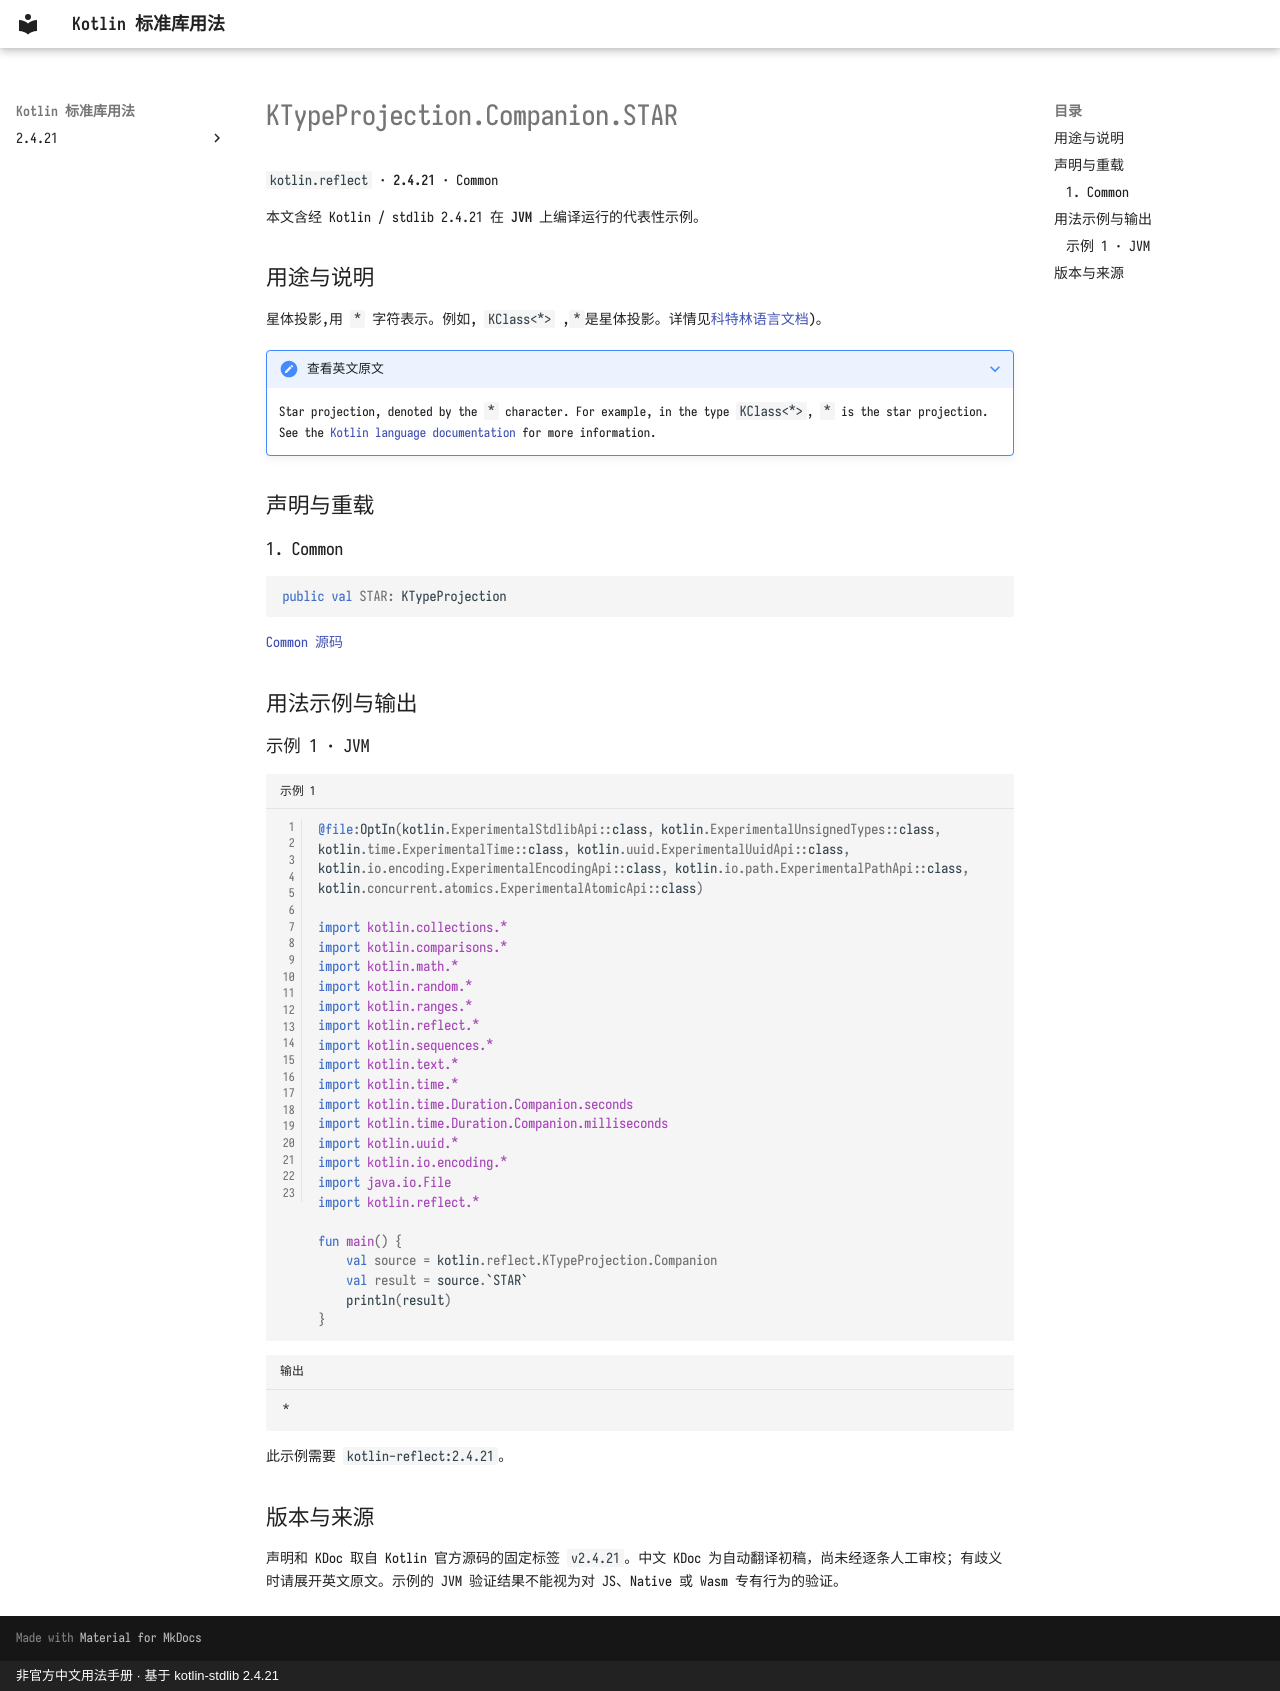

repository: oooooooko/kotlin-stdlib-docs · page: zh/api/kotlin.reflect/ktypeprojection-companion-star--3ac94179/index.html · generator: mkdocs · copyright: 非官方中文用法手册 · 基于 kotlin-stdlib 2.4.21

# KTypeProjection.Companion.STAR

`kotlin.reflect` · **2.4.21** · Common

本文含经 Kotlin / stdlib 2.4.21 在 **JVM** 上编译运行的代表性示例。

## 用途与说明

星体投影,用 `*` 字符表示。例如, `KClass<*>` ,`*`是星体投影。详情见[科特林语言文档](https://kotlinlang.org/docs/reference/generics.html#star-projections))。

??? note "查看英文原文"

    Star projection, denoted by the `*` character.
    For example, in the type `KClass<*>`, `*` is the star projection.
    See the [Kotlin language documentation](https://kotlinlang.org/docs/reference/generics.html#star-projections)
    for more information.

## 声明与重载

### 1. Common

```kotlin
public val STAR: KTypeProjection
```

[Common 源码](https://github.com/JetBrains/kotlin/blob/v2.4.21/libraries/stdlib/src/kotlin/reflect/KTypeProjection.kt#L58)

## 用法示例与输出

### 示例 1 · JVM

```kotlin title="示例 1" linenums="1"
@file:OptIn(kotlin.ExperimentalStdlibApi::class, kotlin.ExperimentalUnsignedTypes::class, kotlin.time.ExperimentalTime::class, kotlin.uuid.ExperimentalUuidApi::class, kotlin.io.encoding.ExperimentalEncodingApi::class, kotlin.io.path.ExperimentalPathApi::class, kotlin.concurrent.atomics.ExperimentalAtomicApi::class)

import kotlin.collections.*
import kotlin.comparisons.*
import kotlin.math.*
import kotlin.random.*
import kotlin.ranges.*
import kotlin.reflect.*
import kotlin.sequences.*
import kotlin.text.*
import kotlin.time.*
import kotlin.time.Duration.Companion.seconds
import kotlin.time.Duration.Companion.milliseconds
import kotlin.uuid.*
import kotlin.io.encoding.*
import java.io.File
import kotlin.reflect.*

fun main() {
    val source = kotlin.reflect.KTypeProjection.Companion
    val result = source.`STAR`
    println(result)
}
```

```text title="输出"
*
```

此示例需要 `kotlin-reflect:2.4.21`。

## 版本与来源

声明和 KDoc 取自 Kotlin 官方源码的固定标签 `v2.4.21`。中文 KDoc 为自动翻译初稿，尚未经逐条人工审校；有歧义时请展开英文原文。示例的 JVM 验证结果不能视为对 JS、Native 或 Wasm 专有行为的验证。
